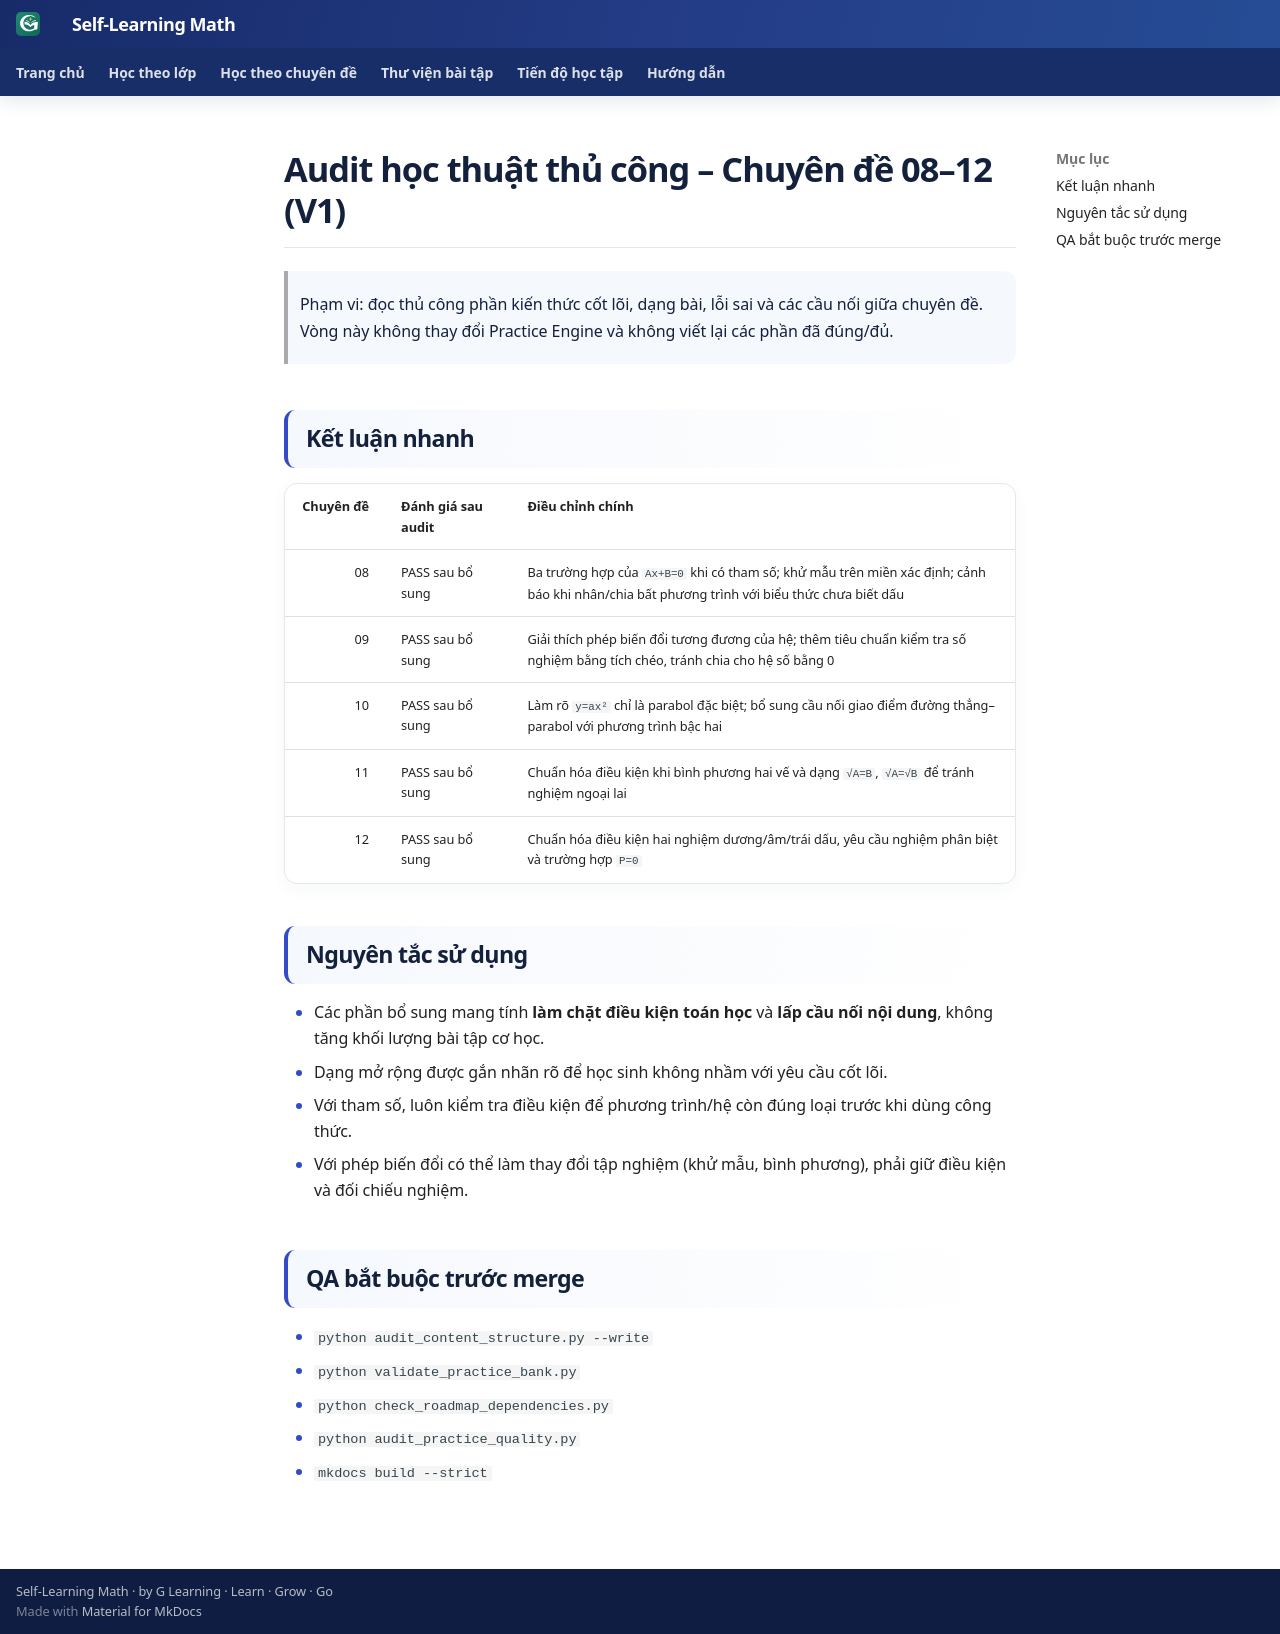

repository: TMA2015/roadmap-toan-thcs · page: roadmap/audit-hoc-thuat-08-12-v1/index.html · generator: mkdocs

# Audit học thuật thủ công – Chuyên đề 08–12 (V1)

> Phạm vi: đọc thủ công phần kiến thức cốt lõi, dạng bài, lỗi sai và các cầu nối giữa chuyên đề. Vòng này không thay đổi Practice Engine và không viết lại các phần đã đúng/đủ.

## Kết luận nhanh

| Chuyên đề | Đánh giá sau audit | Điều chỉnh chính |
|---:|---|---|
| 08 | PASS sau bổ sung | Ba trường hợp của `Ax+B=0` khi có tham số; khử mẫu trên miền xác định; cảnh báo khi nhân/chia bất phương trình với biểu thức chưa biết dấu |
| 09 | PASS sau bổ sung | Giải thích phép biến đổi tương đương của hệ; thêm tiêu chuẩn kiểm tra số nghiệm bằng tích chéo, tránh chia cho hệ số bằng 0 |
| 10 | PASS sau bổ sung | Làm rõ `y=ax²` chỉ là parabol đặc biệt; bổ sung cầu nối giao điểm đường thẳng–parabol với phương trình bậc hai |
| 11 | PASS sau bổ sung | Chuẩn hóa điều kiện khi bình phương hai vế và dạng `√A=B`, `√A=√B` để tránh nghiệm ngoại lai |
| 12 | PASS sau bổ sung | Chuẩn hóa điều kiện hai nghiệm dương/âm/trái dấu, yêu cầu nghiệm phân biệt và trường hợp `P=0` |

## Nguyên tắc sử dụng

- Các phần bổ sung mang tính **làm chặt điều kiện toán học** và **lấp cầu nối nội dung**, không tăng khối lượng bài tập cơ học.
- Dạng mở rộng được gắn nhãn rõ để học sinh không nhầm với yêu cầu cốt lõi.
- Với tham số, luôn kiểm tra điều kiện để phương trình/hệ còn đúng loại trước khi dùng công thức.
- Với phép biến đổi có thể làm thay đổi tập nghiệm (khử mẫu, bình phương), phải giữ điều kiện và đối chiếu nghiệm.

## QA bắt buộc trước merge

- `python audit_content_structure.py --write`
- `python validate_practice_bank.py`
- `python check_roadmap_dependencies.py`
- `python audit_practice_quality.py`
- `mkdocs build --strict`
